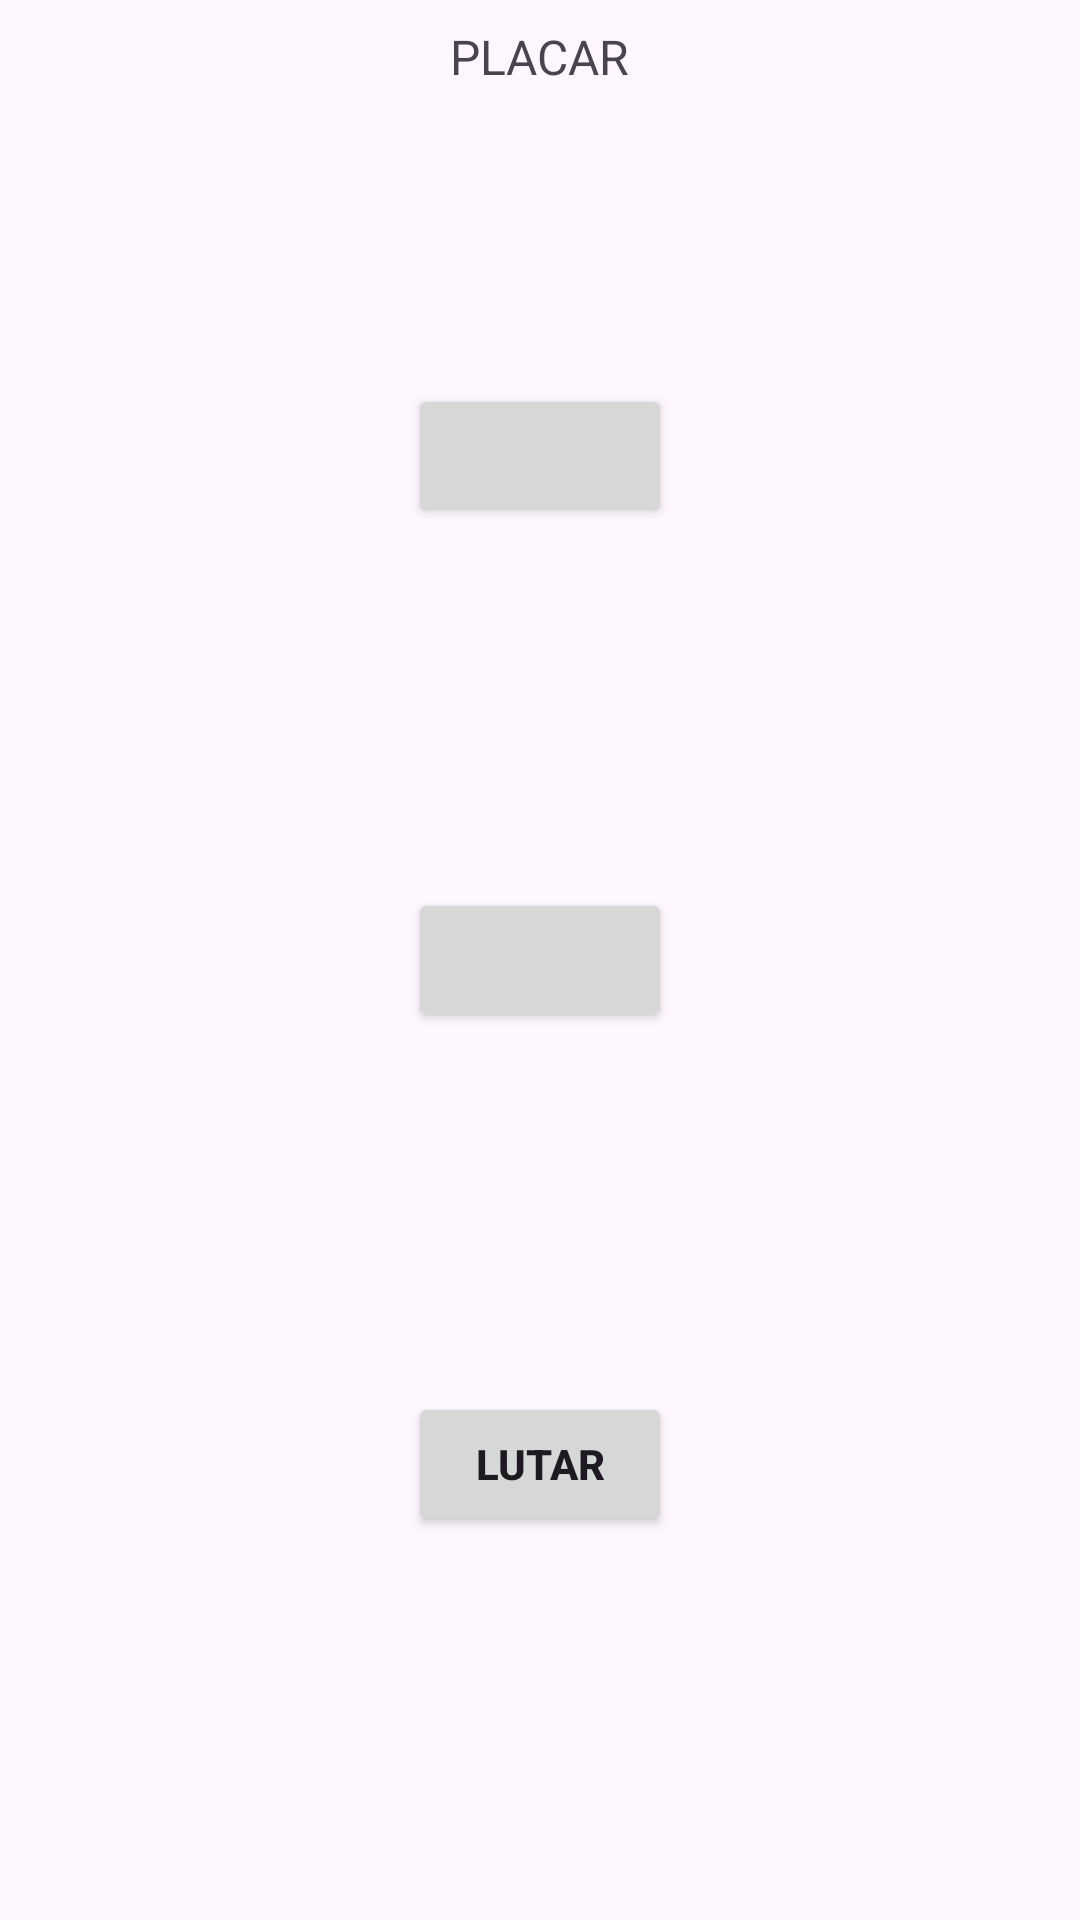

This screen was rendered from an Android layout file. Write that file and the resources it references.
<!-- AndroidManifest.xml: application theme Theme.PedraPapelETesoura -->
<!-- res/layout/activity_war.xml -->
<?xml version="1.0" encoding="utf-8"?>
<androidx.constraintlayout.widget.ConstraintLayout
    xmlns:android="http://schemas.android.com/apk/res/android"
    xmlns:app="http://schemas.android.com/apk/res-auto"
    xmlns:tools="http://schemas.android.com/tools"
    android:id="@+id/main"
    android:layout_width="match_parent"
    android:layout_height="match_parent"
    tools:context=".view.WarActivity"
    android:padding="8dp">

    <Button
        android:id="@+id/button_weapon1"
        android:layout_width="wrap_content"
        android:layout_height="wrap_content"
        android:textAllCaps="true"
        app:layout_constraintBottom_toTopOf="@+id/button_weapon2"
        app:layout_constraintEnd_toEndOf="parent"
        app:layout_constraintStart_toStartOf="parent"
        app:layout_constraintTop_toTopOf="parent" />

    <Button
        android:id="@+id/button_weapon2"
        android:layout_width="wrap_content"
        android:layout_height="wrap_content"
        android:textAllCaps="true"
        app:layout_constraintBottom_toTopOf="@+id/button_fight"
        app:layout_constraintEnd_toEndOf="@id/button_weapon1"
        app:layout_constraintStart_toStartOf="@+id/button_weapon1"
        app:layout_constraintTop_toBottomOf="@id/button_weapon1"/>

    <Button
        android:id="@+id/button_fight"
        android:layout_width="wrap_content"
        android:layout_height="wrap_content"
        android:text="@string/fight"
        android:textStyle="bold"
        app:layout_constraintBottom_toBottomOf="parent"
        app:layout_constraintEnd_toEndOf="@+id/button_weapon1"
        app:layout_constraintStart_toStartOf="@+id/button_weapon1"
        app:layout_constraintTop_toBottomOf="@id/button_weapon2"/>

    <TextView
        android:id="@+id/textview_report"
        android:layout_width="wrap_content"
        android:layout_height="wrap_content"
        android:textColor="@color/black"
        android:textSize="24sp"
        android:textStyle="bold"
        android:visibility="gone"
        app:layout_constraintBottom_toBottomOf="parent"
        app:layout_constraintEnd_toEndOf="parent"
        app:layout_constraintStart_toStartOf="parent"
        app:layout_constraintTop_toTopOf="parent" />

    <Button
        android:id="@+id/button_close"
        android:layout_width="wrap_content"
        android:layout_height="wrap_content"
        android:layout_marginBottom="16dp"
        android:text="@string/close"
        android:visibility="gone"
        app:layout_constraintBottom_toBottomOf="parent"
        app:layout_constraintEnd_toEndOf="parent"
        app:layout_constraintStart_toStartOf="parent" />

    <TextView
        android:id="@+id/label_scoreboard"
        android:layout_width="wrap_content"
        android:layout_height="wrap_content"
        android:text="@string/scoreboard"
        android:textAllCaps="true"
        android:textSize="16sp"
        style="bold"
        app:layout_constraintEnd_toEndOf="parent"
        app:layout_constraintStart_toStartOf="parent"
        app:layout_constraintTop_toTopOf="parent" />

    <TextView
        android:id="@+id/label_player1"
        style="bold"
        android:layout_width="wrap_content"
        android:layout_height="wrap_content"
        app:layout_constraintEnd_toEndOf="parent"
        app:layout_constraintStart_toEndOf="@+id/label_scoreboard"
        app:layout_constraintTop_toBottomOf="@+id/label_scoreboard" />

    <TextView
        android:id="@+id/label_player2"
        android:layout_width="wrap_content"
        android:layout_height="wrap_content"
        android:textStyle="bold"
        app:layout_constraintEnd_toStartOf="@+id/label_scoreboard"
        app:layout_constraintStart_toStartOf="parent"
        app:layout_constraintTop_toBottomOf="@id/label_scoreboard" />

    <TextView
        android:id="@+id/textview_score1"
        android:layout_width="wrap_content"
        android:layout_height="wrap_content"
        android:textStyle="bold"
        app:layout_constraintEnd_toEndOf="@+id/label_player1"
        app:layout_constraintStart_toStartOf="@+id/label_player1"
        app:layout_constraintTop_toBottomOf="@+id/label_player1" />

    <TextView
        android:id="@+id/textview_score2"
        android:layout_width="wrap_content"
        android:layout_height="wrap_content"
        android:textStyle="bold"
        app:layout_constraintEnd_toEndOf="@+id/label_player2"
        app:layout_constraintStart_toStartOf="@+id/label_player2"
        app:layout_constraintTop_toBottomOf="@+id/label_player2" />

</androidx.constraintlayout.widget.ConstraintLayout>
<!-- resources referenced by this layout -->
<resources>
  <string name="close">Fechar</string>
  <string name="fight">LUTAR</string>
  <string name="scoreboard">Placar</string>
  <style name="Theme.PedraPapelETesoura" parent="Base.Theme.PedraPapelETesoura" />
  <style name="Base.Theme.PedraPapelETesoura" parent="Theme.Material3.DayNight.NoActionBar">
          
          
      </style>
  <!-- not gathered from this repository: default colours our renderer supplied (Android Studio template values) -->
  <color name="black">#FF000000</color>
</resources>
